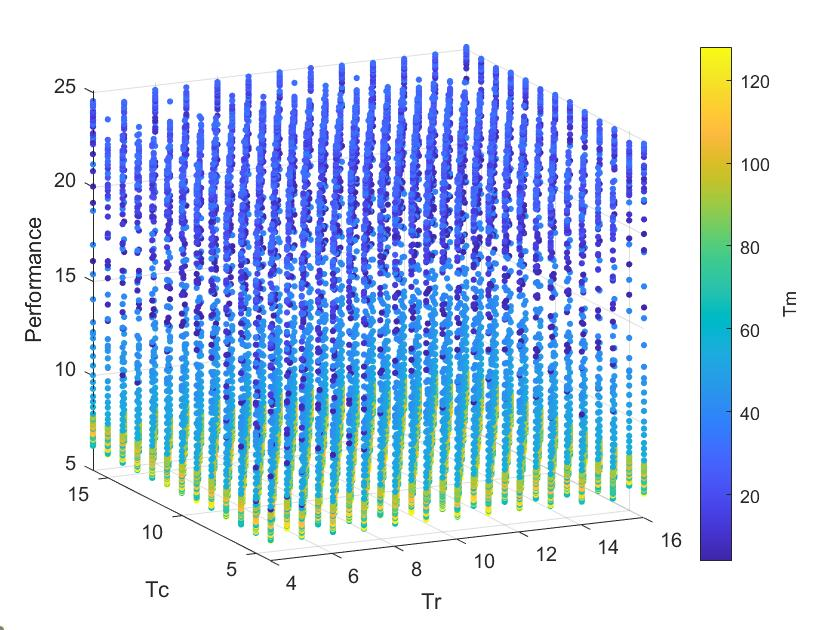

The table this chart was drawn from, first rows:
Tm, Tr, Tc, Test#1, test#2, test#3, test#4, test#5, test#6, test#7, test#8, test#9, test#10, MIN Kernel Time, Tr_Tc, Block_Size, GFLOPS
32, 16, 16, 5.429, 5.399, 5.42, 5.4, 5.415, 5.417, 5.404, 5.341, 5.393, 5.372, 5.341, 256, 8192, 25.13
27, 16, 16, 5.402, 5.363, 5.365, 5.426, 5.371, 5.448, 5.458, 5.366, 5.35, 5.39, 5.35, 256, 6912, 25.09
33, 16, 16, 5.365, 5.38, 5.399, 5.421, 5.412, 5.406, 5.406, 5.376, 5.401, 5.394, 5.365, 256, 8448, 25.02
29, 16, 9, 5.451, 5.411, 5.409, 5.367, 5.461, 5.413, 5.473, 5.417, 5.473, 5.453, 5.367, 144, 4176, 25.01
18, 16, 16, 5.409, 5.406, 5.374, 5.369, 5.392, 5.449, 5.403, 5.384, 5.401, 5.399, 5.369, 256, 4608, 25
30, 16, 16, 5.384, 5.379, 5.39, 5.397, 5.388, 5.389, 5.389, 5.409, 5.369, 5.421, 5.369, 256, 7680, 25
32, 16, 10, 5.386, 5.413, 5.456, 5.399, 5.369, 5.468, 5.411, 5.452, 5.444, 5.395, 5.369, 160, 5120, 25
21, 16, 16, 5.378, 5.382, 5.373, 5.387, 5.407, 5.402, 5.403, 5.385, 5.436, 5.405, 5.373, 256, 5376, 24.98
26, 16, 16, 5.393, 5.399, 5.446, 5.374, 5.409, 5.387, 5.395, 5.423, 5.374, 5.392, 5.374, 256, 6656, 24.98
32, 16, 13, 5.375, 5.411, 5.405, 5.4, 5.378, 5.406, 5.456, 5.417, 5.411, 5.414, 5.375, 208, 6656, 24.97
33, 16, 12, 5.427, 5.442, 5.412, 5.447, 5.376, 5.415, 5.396, 5.461, 5.416, 5.458, 5.376, 192, 6336, 24.97
26, 11, 16, 5.377, 5.393, 5.413, 5.441, 5.406, 5.439, 5.434, 5.428, 5.446, 5.432, 5.377, 176, 4576, 24.96
32, 10, 16, 5.416, 5.383, 5.426, 5.47, 5.384, 5.436, 5.458, 5.467, 5.419, 5.456, 5.383, 160, 5120, 24.93
32, 15, 16, 5.476, 5.384, 5.419, 5.441, 5.409, 5.409, 5.44, 5.461, 5.409, 5.425, 5.384, 240, 7680, 24.93
24, 16, 16, 5.413, 5.387, 5.452, 5.418, 5.404, 5.398, 5.464, 5.395, 5.408, 5.44, 5.387, 256, 6144, 24.92
27, 16, 12, 5.437, 5.433, 5.409, 5.452, 5.455, 5.484, 5.416, 5.387, 5.398, 5.416, 5.387, 192, 5184, 24.92
32, 16, 15, 5.459, 5.439, 5.421, 5.426, 5.423, 5.436, 5.466, 5.429, 5.478, 5.389, 5.389, 240, 7680, 24.91
33, 12, 16, 5.47, 5.416, 5.425, 5.464, 5.449, 5.465, 5.389, 5.472, 5.47, 5.456, 5.389, 192, 6336, 24.91
29, 16, 16, 5.436, 5.409, 5.401, 5.409, 5.416, 5.448, 5.396, 5.444, 5.401, 5.39, 5.39, 256, 7424, 24.9
30, 16, 10, 5.39, 5.416, 5.441, 5.421, 5.445, 5.434, 5.428, 5.42, 5.472, 5.47, 5.39, 160, 4800, 24.9
26, 16, 10, 5.421, 5.427, 5.391, 5.439, 5.436, 5.393, 5.422, 5.397, 5.409, 5.435, 5.391, 160, 4160, 24.9
26, 16, 11, 5.391, 5.429, 5.403, 5.476, 5.466, 5.427, 5.421, 5.475, 5.455, 5.448, 5.391, 176, 4576, 24.9
29, 9, 16, 5.407, 5.396, 5.398, 5.458, 5.44, 5.467, 5.391, 5.475, 5.422, 5.422, 5.391, 144, 4176, 24.9
24, 16, 13, 5.407, 5.424, 5.404, 5.402, 5.442, 5.448, 5.452, 5.393, 5.467, 5.461, 5.393, 208, 4992, 24.89
30, 12, 16, 5.424, 5.393, 5.417, 5.439, 5.459, 5.457, 5.413, 5.474, 5.447, 5.416, 5.393, 192, 5760, 24.89
33, 16, 8, 5.397, 5.463, 5.426, 5.422, 5.448, 5.465, 5.393, 5.473, 5.401, 5.428, 5.393, 128, 4224, 24.89
29, 14, 16, 5.395, 5.448, 5.419, 5.471, 5.478, 5.447, 5.453, 5.457, 5.461, 5.461, 5.395, 224, 6496, 24.88
32, 9, 16, 5.465, 5.437, 5.455, 5.395, 5.47, 5.461, 5.453, 5.466, 5.466, 5.459, 5.395, 144, 4608, 24.88
32, 16, 12, 5.395, 5.422, 5.455, 5.408, 5.396, 5.454, 5.475, 5.405, 5.461, 5.468, 5.395, 192, 6144, 24.88
24, 12, 16, 5.398, 5.445, 5.419, 5.428, 5.435, 5.436, 5.455, 5.446, 5.437, 5.432, 5.398, 192, 4608, 24.86
23, 16, 16, 5.437, 5.471, 5.435, 5.416, 5.482, 5.43, 5.473, 5.422, 5.437, 5.399, 5.399, 256, 5888, 24.86
27, 12, 16, 5.479, 5.481, 5.494, 5.476, 5.429, 5.399, 5.488, 5.468, 5.451, 5.463, 5.399, 192, 5184, 24.86
32, 13, 16, 5.451, 5.405, 5.464, 5.416, 5.471, 5.455, 5.399, 5.465, 5.456, 5.462, 5.399, 208, 6656, 24.86
24, 16, 15, 5.472, 5.442, 5.477, 5.434, 5.419, 5.429, 5.4, 5.439, 5.471, 5.425, 5.4, 240, 5760, 24.86
12, 16, 16, 5.462, 5.401, 5.403, 5.455, 5.434, 5.468, 5.476, 5.445, 5.47, 5.41, 5.401, 256, 3072, 24.85
26, 10, 16, 5.444, 5.492, 5.425, 5.464, 5.415, 5.445, 5.433, 5.463, 5.401, 5.443, 5.401, 160, 4160, 24.85
26, 12, 16, 5.406, 5.429, 5.406, 5.415, 5.462, 5.401, 5.451, 5.441, 5.44, 5.442, 5.401, 192, 4992, 24.85
30, 16, 8, 5.405, 5.473, 5.476, 5.448, 5.455, 5.463, 5.466, 5.457, 5.423, 5.471, 5.405, 128, 3840, 24.83
30, 16, 12, 5.46, 5.41, 5.405, 5.413, 5.464, 5.418, 5.407, 5.459, 5.475, 5.417, 5.405, 192, 5760, 24.83
24, 16, 10, 5.461, 5.457, 5.422, 5.458, 5.406, 5.445, 5.475, 5.416, 5.477, 5.443, 5.406, 160, 3840, 24.83
24, 15, 16, 5.426, 5.454, 5.455, 5.408, 5.433, 5.449, 5.449, 5.449, 5.459, 5.45, 5.408, 240, 5760, 24.82
24, 16, 9, 5.447, 5.439, 5.408, 5.444, 5.448, 5.419, 5.464, 5.444, 5.439, 5.437, 5.408, 144, 3456, 24.82
24, 16, 12, 5.437, 5.434, 5.457, 5.435, 5.408, 5.41, 5.441, 5.429, 5.464, 5.438, 5.408, 192, 4608, 24.82
27, 16, 8, 5.444, 5.432, 5.409, 5.469, 5.45, 5.471, 5.442, 5.45, 5.46, 5.478, 5.409, 128, 3456, 24.81
29, 16, 14, 5.468, 5.443, 5.409, 5.466, 5.433, 5.449, 5.447, 5.453, 5.48, 5.477, 5.409, 224, 6496, 24.81
21, 16, 12, 5.426, 5.432, 5.41, 5.434, 5.43, 5.417, 5.438, 5.454, 5.443, 5.433, 5.41, 192, 4032, 24.81
33, 16, 4, 5.467, 5.43, 5.459, 5.46, 5.41, 5.457, 5.478, 5.47, 5.455, 5.455, 5.41, 64, 2112, 24.81
24, 13, 16, 5.424, 5.428, 5.433, 5.411, 5.454, 5.433, 5.449, 5.494, 5.439, 5.437, 5.411, 208, 4992, 24.8
24, 16, 11, 5.487, 5.433, 5.425, 5.465, 5.445, 5.42, 5.462, 5.411, 5.499, 5.543, 5.411, 176, 4224, 24.8
22, 16, 16, 5.498, 5.461, 5.482, 5.466, 5.454, 5.412, 5.45, 5.419, 5.501, 5.462, 5.412, 256, 5632, 24.8
18, 16, 10, 5.46, 5.493, 5.447, 5.425, 5.451, 5.439, 5.454, 5.426, 5.416, 5.413, 5.413, 160, 2880, 24.8
30, 8, 16, 5.462, 5.454, 5.469, 5.456, 5.462, 5.413, 5.448, 5.468, 5.5, 5.459, 5.413, 128, 3840, 24.8
32, 16, 9, 5.454, 5.471, 5.453, 5.441, 5.474, 5.505, 5.456, 5.415, 5.42, 5.465, 5.415, 144, 4608, 24.79
20, 16, 16, 5.419, 5.479, 5.416, 5.457, 5.479, 5.42, 5.494, 5.429, 5.462, 5.463, 5.416, 256, 5120, 24.78
29, 16, 7, 5.483, 5.502, 5.462, 5.473, 5.45, 5.468, 5.478, 5.416, 5.464, 5.445, 5.416, 112, 3248, 24.78
32, 16, 6, 5.423, 5.43, 5.443, 5.482, 5.458, 5.449, 5.416, 5.466, 5.461, 5.445, 5.416, 96, 3072, 24.78
24, 14, 16, 5.455, 5.52, 5.437, 5.459, 5.512, 5.417, 5.479, 5.446, 5.444, 5.509, 5.417, 224, 5376, 24.78
32, 12, 16, 5.461, 5.467, 5.459, 5.475, 5.462, 5.441, 5.461, 5.46, 5.417, 5.437, 5.417, 192, 6144, 24.78
32, 10, 10, 5.461, 5.418, 5.452, 5.486, 5.493, 5.475, 5.455, 5.473, 5.491, 5.458, 5.418, 100, 3200, 24.77
32, 10, 15, 5.461, 5.418, 5.484, 5.456, 5.427, 5.429, 5.45, 5.474, 5.466, 5.513, 5.418, 150, 4800, 24.77
... 21,065 more rows
